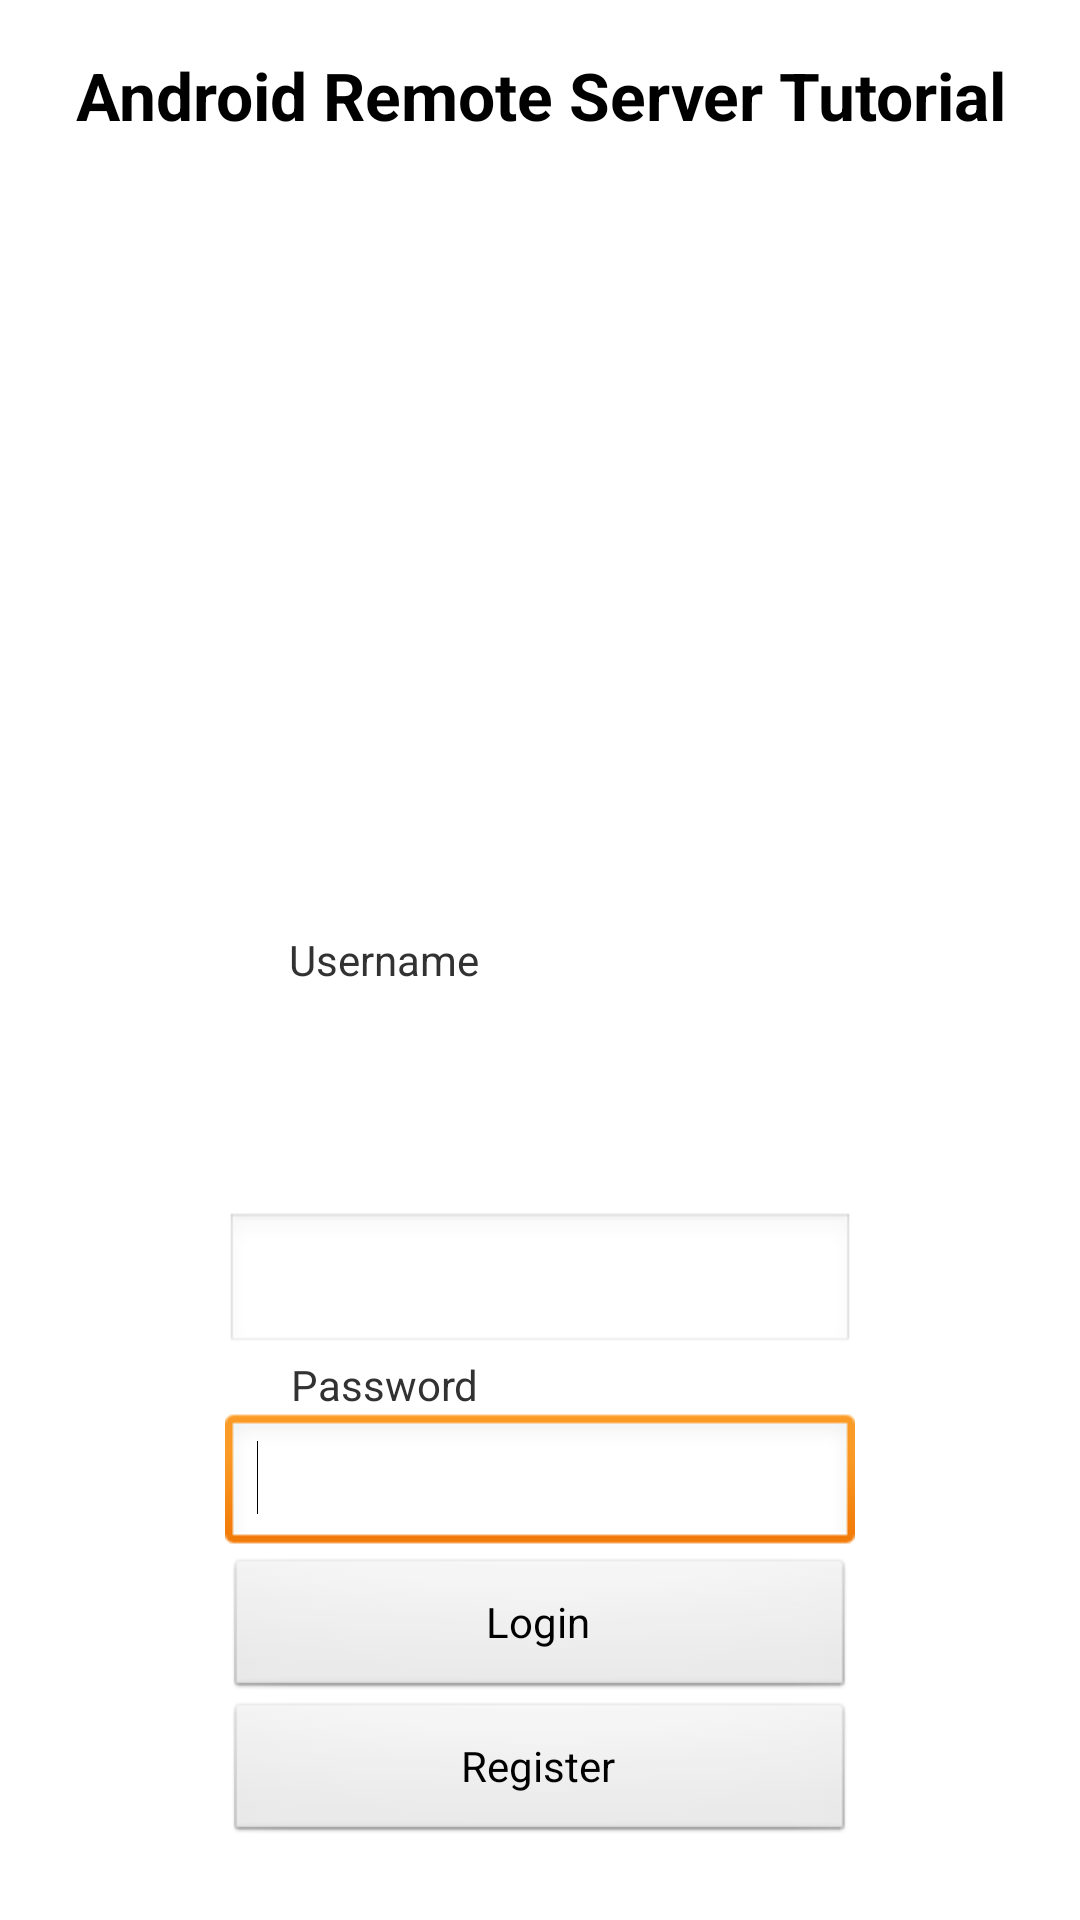

Android layout source for this screen:
<!-- AndroidManifest.xml: application theme AppTheme -->
<!-- res/layout/login.xml -->
<RelativeLayout xmlns:android="http://schemas.android.com/apk/res/android"
    xmlns:tools="http://schemas.android.com/tools"
    android:layout_width="match_parent"
    android:layout_height="match_parent"
    >

    <Button
        android:id="@+id/register"
        android:layout_width="wrap_content"
        android:layout_height="wrap_content"
        android:layout_alignLeft="@+id/login"
        android:layout_alignParentBottom="true"
        android:layout_alignRight="@+id/login"
        android:layout_marginBottom="25dp"
        android:text="Register" />

    <Button
        android:id="@+id/login"
        android:layout_width="wrap_content"
        android:layout_height="wrap_content"
        android:layout_above="@+id/register"
        android:layout_alignLeft="@+id/password"
        android:layout_alignRight="@+id/password"
        android:text="Login" />

    <EditText
        android:id="@+id/password"
        android:layout_width="wrap_content"
        android:layout_height="wrap_content"
        android:layout_above="@+id/login"
        android:layout_centerHorizontal="true"
        android:ems="10"
        android:inputType="textPassword" >

        <requestFocus />
    </EditText>

    <TextView
        android:id="@+id/textView2"
        android:layout_width="wrap_content"
        android:layout_height="wrap_content"
        android:layout_alignParentTop="true"
        android:layout_centerHorizontal="true"
        android:layout_marginTop="17dp"
        android:gravity="center"
        android:text="Android Remote Server Tutorial"
        android:textAppearance="?android:attr/textAppearanceLarge"
        android:textStyle="bold" />

    
        
        
        
        
        
        

    <TextView
        android:id="@+id/TextView01"
        android:layout_width="wrap_content"
        android:layout_height="wrap_content"
        android:layout_above="@+id/password"
        android:layout_alignLeft="@+id/password"
        android:layout_marginLeft="22dp"
        android:text="Password" />

    <EditText
        android:id="@+id/username"
        android:layout_width="wrap_content"
        android:layout_height="wrap_content"
        android:layout_above="@+id/TextView01"
        android:layout_centerHorizontal="true"
        android:ems="10" />

    <TextView
        android:id="@+id/textView1"
        android:layout_width="wrap_content"
        android:layout_height="wrap_content"
        android:layout_alignRight="@+id/TextView01"
        android:layout_centerVertical="true"
        android:text="Username" />

</RelativeLayout>
<!-- resources referenced by this layout -->
<resources>
  <style name="AppTheme" parent="AppBaseTheme">
      
  </style>
  <style name="AppBaseTheme" parent="android:Theme.Light">
      
  </style>
</resources>
